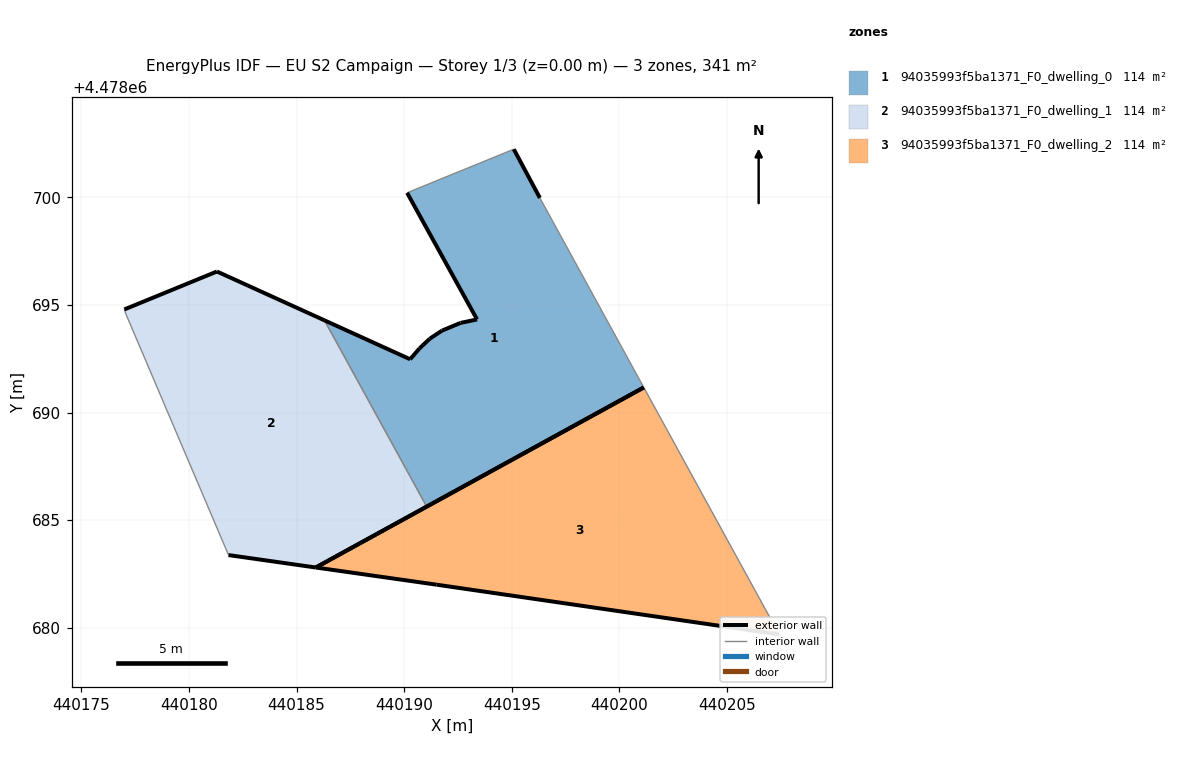
=== STOREY PLAN SPEC (per zone: floor XY polygon, exterior-wall plan segments, windows/doors) ===
zone 1: 94035993f5ba1371_F0_dwelling_0  (113.7 m²)
  floor: (440201.14, 4478691.17) (440196.31, 4478699.98) (440195.09, 4478702.24) (440190.14, 4478700.22) (440193.39, 4478694.33) (440192.62, 4478694.17) (440191.76, 4478693.81) (440191.19, 4478693.44) (440190.71, 4478692.99) (440190.28, 4478692.48) (440186.29, 4478694.29) (440191.05, 4478685.63)
  exterior wall: (440190.71, 4478692.99) – (440191.19, 4478693.44)  [0.7 m]
  exterior wall: (440191.19, 4478693.44) – (440191.76, 4478693.81)  [0.7 m]
  exterior wall: (440191.76, 4478693.81) – (440192.62, 4478694.17)  [0.9 m]
  exterior wall: (440192.62, 4478694.17) – (440193.39, 4478694.33)  [0.8 m]
  exterior wall: (440193.39, 4478694.33) – (440190.14, 4478700.22)  [6.7 m]
  exterior wall: (440195.09, 4478702.24) – (440196.31, 4478699.98)  [2.6 m]
  exterior wall: (440201.14, 4478691.17) – (440191.05, 4478685.63)  [11.5 m]
  exterior wall: (440186.29, 4478694.29) – (440190.28, 4478692.48)  [4.4 m]
  exterior wall: (440190.28, 4478692.48) – (440190.71, 4478692.99)  [0.7 m]
  interior walls: 3
zone 2: 94035993f5ba1371_F0_dwelling_1  (113.7 m²)
  floor: (440191.05, 4478685.63) (440186.29, 4478694.29) (440181.30, 4478696.56) (440176.99, 4478694.79) (440177.08, 4478694.54) (440181.84, 4478683.38) (440185.89, 4478682.80)
  exterior wall: (440176.99, 4478694.79) – (440181.30, 4478696.56)  [4.7 m]
  exterior wall: (440181.30, 4478696.56) – (440186.29, 4478694.29)  [5.5 m]
  exterior wall: (440191.05, 4478685.63) – (440185.89, 4478682.80)  [5.9 m]
  exterior wall: (440185.89, 4478682.80) – (440181.84, 4478683.38)  [4.1 m]
  interior walls: 3
zone 3: 94035993f5ba1371_F0_dwelling_2  (113.7 m²)
  floor: (440207.43, 4478679.69) (440201.14, 4478691.17) (440185.89, 4478682.80) (440191.51, 4478682.00)
  exterior wall: (440207.43, 4478679.69) – (440191.51, 4478682.00)  [16.1 m]
  exterior wall: (440191.51, 4478682.00) – (440185.89, 4478682.80)  [5.7 m]
  exterior wall: (440185.89, 4478682.80) – (440201.14, 4478691.17)  [17.4 m]
  interior walls: 1

=== DERIVED (storey summary) ===
Building: EU S2 Campaign
Storey: 1 of 3  (floor level z = 0.00 m)
Storey gross floor area: 341.2 m²
Zones on this storey: 3
  - 94035993f5ba1371_F0_dwelling_0: floor 113.7 m²; exterior wall 28.9 m (86.7 m²); WWR 0.0%
  - 94035993f5ba1371_F0_dwelling_1: floor 113.7 m²; exterior wall 20.1 m (60.4 m²); WWR 0.0%
  - 94035993f5ba1371_F0_dwelling_2: floor 113.7 m²; exterior wall 39.2 m (117.5 m²); WWR 0.0%
Zone adjacency (shared interzone walls):
  - 94035993f5ba1371_F0_dwelling_0 ↔ 94035993f5ba1371_F0_dwelling_1